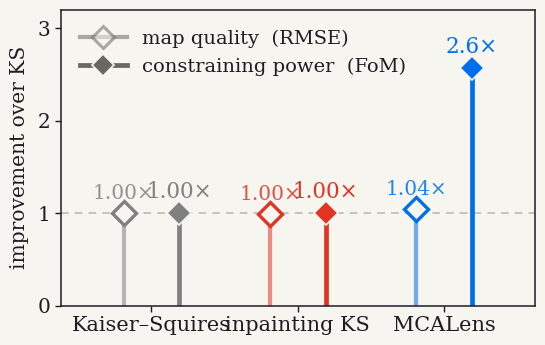

The matplotlib source for this figure: (Note: this script raises an exception after producing the figure.)
#!/usr/bin/env python3
"""The two figure-of-merit comparisons, drawn as stem plots instead of HTML bars.

Slides 21 and 56 each ranked a handful of methods with a `.ladder` of CSS bars.
They read as a web widget rather than as a figure, and they sat next to real
matplotlib panels on the same slide, so the contrast was the problem. These draw
the same numbers in the idiom of the panels beside them: a stem with a diamond
head per method, a full box frame, serif type with STIX math.

Colours are taken FROM the figure each plot has to live beside, so a colour means
the same method on both halves of a slide:

  slide 21  the getdist corner plot `countours_all_methods_MSPC_6scales_light.png`
            -> KS grey #808080, iKS red #e03424, MCALens blue #006fed
  slide 56  the violin panel `p2_cp_fom3_bars/step3.png`
            -> l1+product #d55e00, joint l1 #009e73, CNN #0072b2 (Wong)
            auto-maps has no counterpart there and takes a warm grey, which is
            also the right reading: it is the weakest baseline.

Numbers are the PAPER_FACTS ledger, unchanged:

  slide 21  FoM(Om, h, w0, s8) KS 758 / iKS 755 / MCALens 1947 -> 1.00 / 1.00 / 2.6
            No error bars: Ch2 runs one chain per method, and the slide says so.
  slide 56  FoM3 auto 2448 +/- 27 · +product 3045 +/- 183 · joint 3371 +/- 96 ·
            CNN 3326 +/- 30.  The bars ARE drawn here - the tie claim rests on
            3371 +/- 96 against 3326 +/- 30, and the CSS ladder could not show it.

Run with a python that has numpy and matplotlib:

    /usr/local/bin/python3 tools/make-fom-stems.py
    /usr/local/bin/python3 tools/make-fom-stems.py --no-iks   # slide 21 without inpainting KS

--no-iks (2026-10-28, UVA_NRAO_colloquium, Andreas: iKS only confuses a colloquium room) draws
the mass-mapping panel with Kaiser-Squires and MCALens alone, to
assets/figures/statistics/fom_massmapping_stems_noiks.png, and writes nothing else.

Writes assets/figures/statistics/fom_massmapping_stems.png
   and assets/figures/statistics/fom_summaries_stems.png
"""
import sys
import matplotlib
matplotlib.use("Agg")
import matplotlib.pyplot as plt
import numpy as np
from PIL import Image

PAPER = "#f7f5f0"
INK   = "#1c1c22"
MUTED = "#6a6760"
EDGE  = "#b9b5ae"

plt.rcParams.update({
    "font.family": "serif",
    "font.serif": ["STIX Two Text", "DejaVu Serif"],
    "mathtext.fontset": "stix",
    "axes.linewidth": 1.1,
    "xtick.direction": "out",
    "ytick.direction": "out",
})


def trim(path, pad=14):
    """Crop the uniform paper margin.

    The x-axis sub-labels are drawn with clip_on=False, so tight_layout cannot
    see them and the reserved strip is always a little too generous. Rather than
    tune the reserve per figure, save generously and cut back to the ink.
    """
    im = Image.open(path).convert("RGB")
    a = np.asarray(im)
    bg = a[0, 0]
    ink = np.any(np.abs(a.astype(int) - bg.astype(int)) > 6, axis=2)
    rows = np.where(ink.any(axis=1))[0]
    cols = np.where(ink.any(axis=0))[0]
    box = (max(cols[0] - pad, 0), max(rows[0] - pad, 0),
           min(cols[-1] + pad + 1, a.shape[1]), min(rows[-1] + pad + 1, a.shape[0]))
    im.crop(box).save(path)


def frame(ax):
    """The box-and-ticks look of the panels these sit beside."""
    for sp in ax.spines.values():
        sp.set_color(INK)
    ax.set_facecolor(PAPER)
    ax.tick_params(colors=INK, labelcolor=INK, length=4, width=1.0)
    ax.set_axisbelow(True)


def stems(ax, xs, vals, cols, lw=3.4, ms=13):
    for x, v, c in zip(xs, vals, cols):
        ax.vlines(x, 0, v, color=c, lw=lw, zorder=2)
        ax.plot([x], [v], marker="D", ms=ms, color=c,
                markeredgecolor=PAPER, markeredgewidth=1.2, zorder=3)


# ------------------------------------------------------- slide 21: mass mapping
def massmapping(no_iks=False):
    """Frame 19: map quality and constraining power, side by side.

    Both quantities are shown as IMPROVEMENT OVER KAISER-SQUIRES, so higher is
    better for both and the reader holds one rule rather than two. For the figure
    of merit that is the ratio as published; for the RMSE it is the reciprocal,
    KS / method, because RMSE is lower-is-better. That inversion is disclosed in
    the axis label -- "improvement over Kaiser-Squires" -- and it is exactly the
    claim the slide makes, that MCALens is 4 % better on the map and 157 % better
    on the posterior.

    The "higher is better for both" note under the axis was removed 2026-09-11
    (Andreas): "improvement over Kaiser-Squires" already says it.

    Kept deliberately SHORT in the y direction (2026-09-11, Andreas): at a taller
    aspect the panel displayed larger than the corner plot beside it and crowded the
    bullets underneath. The width is what sets the type size on the canvas, so the
    height can come down without touching a single font.

    The two are told apart by MARKER, not colour: colour means the method here,
    on the corner plot beside it, and in the legend. Open diamond = map quality,
    filled = constraining power.

    CAVEAT, PAPER_FACTS 114: these are not the same maps. The RMSE table smooths
    with the kernel minimising its own RMSE (2'), the FoM analysis with the one
    maximising constraining power (1'). That is the point rather than a flaw, but
    it belongs in the speaker notes.

    Numbers, PAPER_FACTS 105 and the ledger's FoM row:
      RMSE (x1e-5)  KS 1018 +/- 2 · iKS 1023 +/- 2 · MCALens 976 +/- 2
                    -> improvement 1.000 / 0.995 / 1.043
      FoM           KS 758 · iKS 755 · MCALens 1947 -> 1.00 / 1.00 / 2.57
    Note iKS is marginally WORSE on RMSE (0.995); it rounds to 1.00x and draws
    level, which is honest at this precision.
    """
    from matplotlib.lines import Line2D

    names = ["Kaiser–Squires", "inpainting KS", "MCALens"]
    cols  = ["#808080", "#e03424", "#006fed"]
    xs    = np.array([0, 1, 2])
    rmse  = [1018 / 1018, 1018 / 1023, 1018 / 976]
    rtags = ["1.00×", "1.00×", "1.04×"]
    fom   = [1.00, 1.00, 2.57]
    ftags = ["1.00×", "1.00×", "2.6×"]
    d     = 0.19
    if no_iks:                                       # drop the middle method, keep the colours
        keep = [0, 2]
        names, cols = [names[k] for k in keep], [cols[k] for k in keep]
        rmse, rtags = [rmse[k] for k in keep], [rtags[k] for k in keep]
        fom, ftags = [fom[k] for k in keep], [ftags[k] for k in keep]
        xs = np.array([0, 1])

    fig, ax = plt.subplots(figsize=(5.55, 3.55))
    fig.patch.set_facecolor(PAPER)
    frame(ax)
    ax.axhline(1.0, color=EDGE, lw=1.1, ls=(0, (5, 4)), zorder=1)

    for x, v, c in zip(xs - d, rmse, cols):          # map quality, open head
        ax.vlines(x, 0, v, color=c, lw=3.0, alpha=0.55, zorder=2)
        ax.plot([x], [v], marker="D", ms=12, mfc=PAPER, mec=c, mew=2.4, zorder=3)
    for x, v, c in zip(xs + d, fom, cols):           # constraining power, solid head
        ax.vlines(x, 0, v, color=c, lw=3.4, zorder=2)
        ax.plot([x], [v], marker="D", ms=12.5, color=c,
                markeredgecolor=PAPER, markeredgewidth=1.2, zorder=3)

    for x, v, t, c in zip(xs - d, rmse, rtags, cols):
        ax.text(x, v + 0.11, t, ha="center", va="bottom", fontsize=14.5, color=c, alpha=0.85)
    for x, v, t, c in zip(xs + d, fom, ftags, cols):
        ax.text(x, v + 0.11, t, ha="center", va="bottom", fontsize=15.5, color=c)

    ax.legend(handles=[
        Line2D([], [], color=MUTED, lw=3.0, alpha=0.55, marker="D", ms=11,
               mfc=PAPER, mec=MUTED, mew=2.2, label="map quality  (RMSE)"),
        Line2D([], [], color=MUTED, lw=3.4, marker="D", ms=11,
               mfc=MUTED, mec=PAPER, mew=1.2, label="constraining power  (FoM)")],
        loc="upper left", frameon=False, fontsize=14, labelcolor=INK,
        handlelength=2.4, borderaxespad=0.6)

    ax.set_xlim(-0.62, xs[-1] + 0.62)
    ax.set_ylim(0, 3.2)
    ax.set_yticks([0, 1, 2, 3])
    ax.set_yticklabels(["0", "1", "2", "3"], fontsize=14.5)
    ax.set_ylabel("improvement over KS", fontsize=14.5, color=INK, labelpad=6)
    ax.set_xticks(xs)
    ax.set_xticklabels(names, fontsize=15, color=INK)
    fig.tight_layout()
    out = "assets/figures/statistics/fom_massmapping_stems%s.png" % ("_noiks" if no_iks else "")
    fig.savefig(out, dpi=220, facecolor=PAPER)
    trim(out)
    print("wrote", out, Image.open(out).size)


def summaries():
    names = [r"$\ell_1$, auto-maps", r"$\ell_1$ + product",
             r"joint $\ell_1$-norm", "CNN, VMIM"]
    subs  = ["one bin\nat a time", "+ a derived field\nper pair",
             "each pair's full\n2-D distribution", "all four\nchannels at once"]
    vals  = [2448, 3045, 3371, 3326]
    errs  = [27, 183, 96, 30]
    cols  = ["#8a8580", "#d55e00", "#009e73", "#0072b2"]
    xs    = [0, 1, 2, 3]

    fig, ax = plt.subplots(figsize=(7.6, 3.55))
    fig.patch.set_facecolor(PAPER)
    frame(ax)

    ax.axhline(vals[3], color=EDGE, lw=1.1, ls=(0, (5, 4)), zorder=1)
    ax.text(-0.48, vals[3] + 90, "the optimal compressor", ha="left", va="bottom",
            fontsize=11, color=MUTED, style="italic")

    stems(ax, xs, vals, cols, lw=3.2, ms=12)
    for x, v, e, c in zip(xs, vals, errs, cols):
        ax.errorbar([x], [v], yerr=[e], fmt="none", ecolor=c,
                    elinewidth=1.6, capsize=5, capthick=1.6, zorder=4)

    for x, v, e, c in zip(xs, vals, errs, cols):
        ax.text(x, v + e + 120, f"{v}", ha="center", va="bottom",
                fontsize=14.5, color=c)

    ax.set_xlim(-0.55, 3.55)
    ax.set_ylim(0, 4100)
    ax.set_yticks([0, 1000, 2000, 3000, 4000])
    ax.set_yticklabels(["0", "1000", "2000", "3000", "4000"], fontsize=11.5)
    ax.set_ylabel(r"FoM$_3$", fontsize=13.5, color=INK, labelpad=6)
    ax.set_xticks(xs)
    ax.set_xticklabels(names, fontsize=13, color=INK)
    for x, s in zip(xs, subs):
        ax.text(x, -830, s, ha="center", va="top", fontsize=10.5,
                color=MUTED, style="italic", linespacing=1.25, clip_on=False)

    fig.tight_layout(rect=(0, 0.135, 1, 1))
    out = "assets/figures/statistics/fom_summaries_stems.png"
    fig.savefig(out, dpi=220, facecolor=PAPER)
    trim(out)
    print("wrote", out, Image.open(out).size)


if "--no-iks" in sys.argv:
    massmapping(no_iks=True)
else:
    massmapping()
    summaries()
